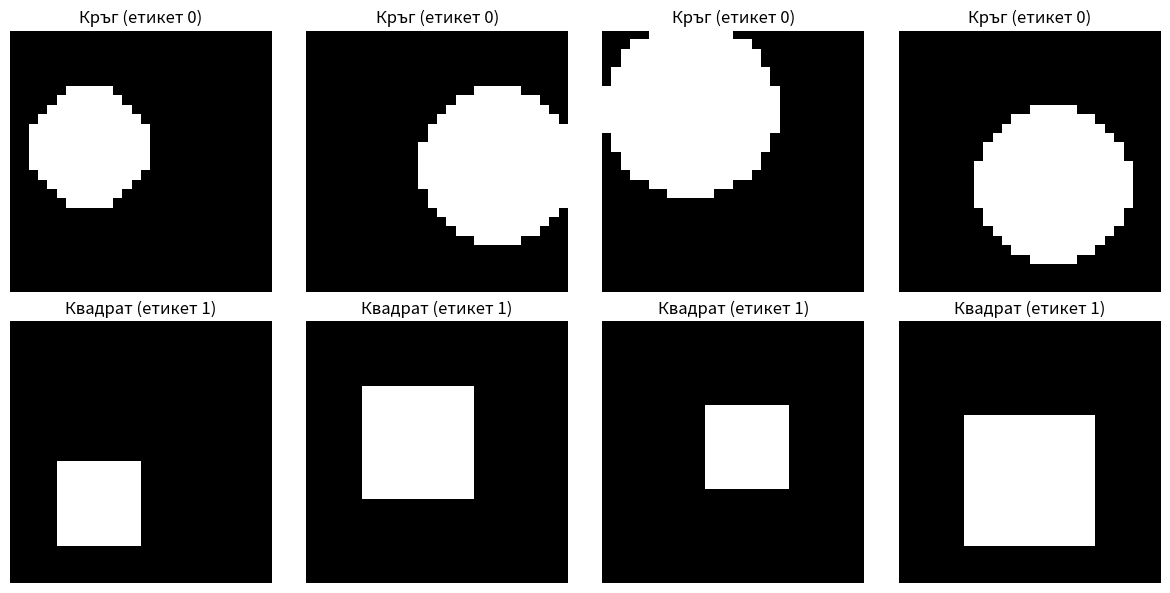

Reproduce this figure in Python.
import numpy as np
from PIL import Image, ImageDraw
import random

def create_synthetic_dataset(n_samples_per_class=1000, random_seed=42):
    """
    Създава синтетичен набор от сиви 28x28 изображения, съдържащи
    бял кръг или бял квадрат на черен фон.
    
    Параметри:
    -----------
    n_samples_per_class : int, по подразбиране=1000
        Брой примери, които да се генерират за всеки клас (кръг и квадрат)
    random_seed : int, по подразбиране=42
        Случаен seed за възпроизводимост
        
    Връща:
    --------
    X : numpy.ndarray
        Данни за изображенията с форма (брой_примери, 784), където брой_примери = 2 * n_samples_per_class.
        Стойностите на пикселите са нормализирани между 0 и 1.
    y : numpy.ndarray
        Етикети с форма (брой_примери,), където 0 = кръг, 1 = квадрат
    """
    
    # Сетване на seed за възпроизводимост
    random.seed(random_seed)
    np.random.seed(random_seed)
    
    # Размер на изображението
    img_size = 28
    total_samples = 2 * n_samples_per_class
    
    # Инициализация на масивите
    X = np.zeros((total_samples, img_size * img_size))  # Плоски изображения
    y = np.zeros(total_samples, dtype=int)
    
    # Генериране на кръгове (етикет 0)
    for i in range(n_samples_per_class):
        img = Image.new('L', (img_size, img_size), 0)  # Черен фон
        draw = ImageDraw.Draw(img)
        
        # Случайни параметри на кръга
        center_x = random.randint(8, 20)
        center_y = random.randint(8, 20)
        radius = random.randint(6, 10)
        
        # Рисуване на бял кръг
        bbox = (center_x - radius, center_y - radius, center_x + radius, center_y + radius)
        draw.ellipse(bbox, fill=255)
        
        # Преобразуване към NumPy и flatten
        img_array = np.array(img, dtype=np.float32)
        X[i] = img_array.flatten()
        y[i] = 0  # Етикет за кръг
    
    # Генериране на квадрати (етикет 1)
    for i in range(n_samples_per_class):
        img = Image.new('L', (img_size, img_size), 0)
        draw = ImageDraw.Draw(img)
        
        # Случайни параметри на квадрата
        size = random.randint(8, 16)
        x_pos = random.randint(4, img_size - size - 4)
        y_pos = random.randint(4, img_size - size - 4)
        
        # Рисуване на бял квадрат
        bbox = (x_pos, y_pos, x_pos + size, y_pos + size)
        draw.rectangle(bbox, fill=255)
        
        # Преобразуване към NumPy и flatten
        img_array = np.array(img, dtype=np.float32)
        X[n_samples_per_class + i] = img_array.flatten()
        y[n_samples_per_class + i] = 1  # Етикет за квадрат
    
    # Нормализиране на стойностите на пикселите между 0 и 1
    X = X / 255.0
    
    return X, y

# Примерна употреба и тестване
if __name__ == "__main__":
    # Създаване на набор от данни с 500 примера на клас
    X, y = create_synthetic_dataset(n_samples_per_class=500, random_seed=123)
    
    print(f"Форма на набора от данни: X={X.shape}, y={y.shape}")
    print(f"Диапазон на пикселите: [{X.min():.3f}, {X.max():.3f}]")
    print(f"Брой кръгове (етикет 0): {np.sum(y == 0)}")
    print(f"Брой квадрати (етикет 1): {np.sum(y == 1)}")
    
    # Визуализация на няколко примера
    import matplotlib.pyplot as plt
    
    fig, axes = plt.subplots(2, 4, figsize=(12, 6))
    
    # Показване на кръгове
    circle_indices = np.where(y == 0)[0][:4]
    for i, idx in enumerate(circle_indices):
        img = X[idx].reshape(28, 28)
        axes[0, i].imshow(img, cmap='gray')
        axes[0, i].set_title(f'Кръг (етикет 0)')
        axes[0, i].axis('off')
    
    # Показване на квадрати
    square_indices = np.where(y == 1)[0][:4]
    for i, idx in enumerate(square_indices):
        img = X[idx].reshape(28, 28)
        axes[1, i].imshow(img, cmap='gray')
        axes[1, i].set_title(f'Квадрат (етикет 1)')
        axes[1, i].axis('off')
    
    plt.tight_layout()
    plt.show()
